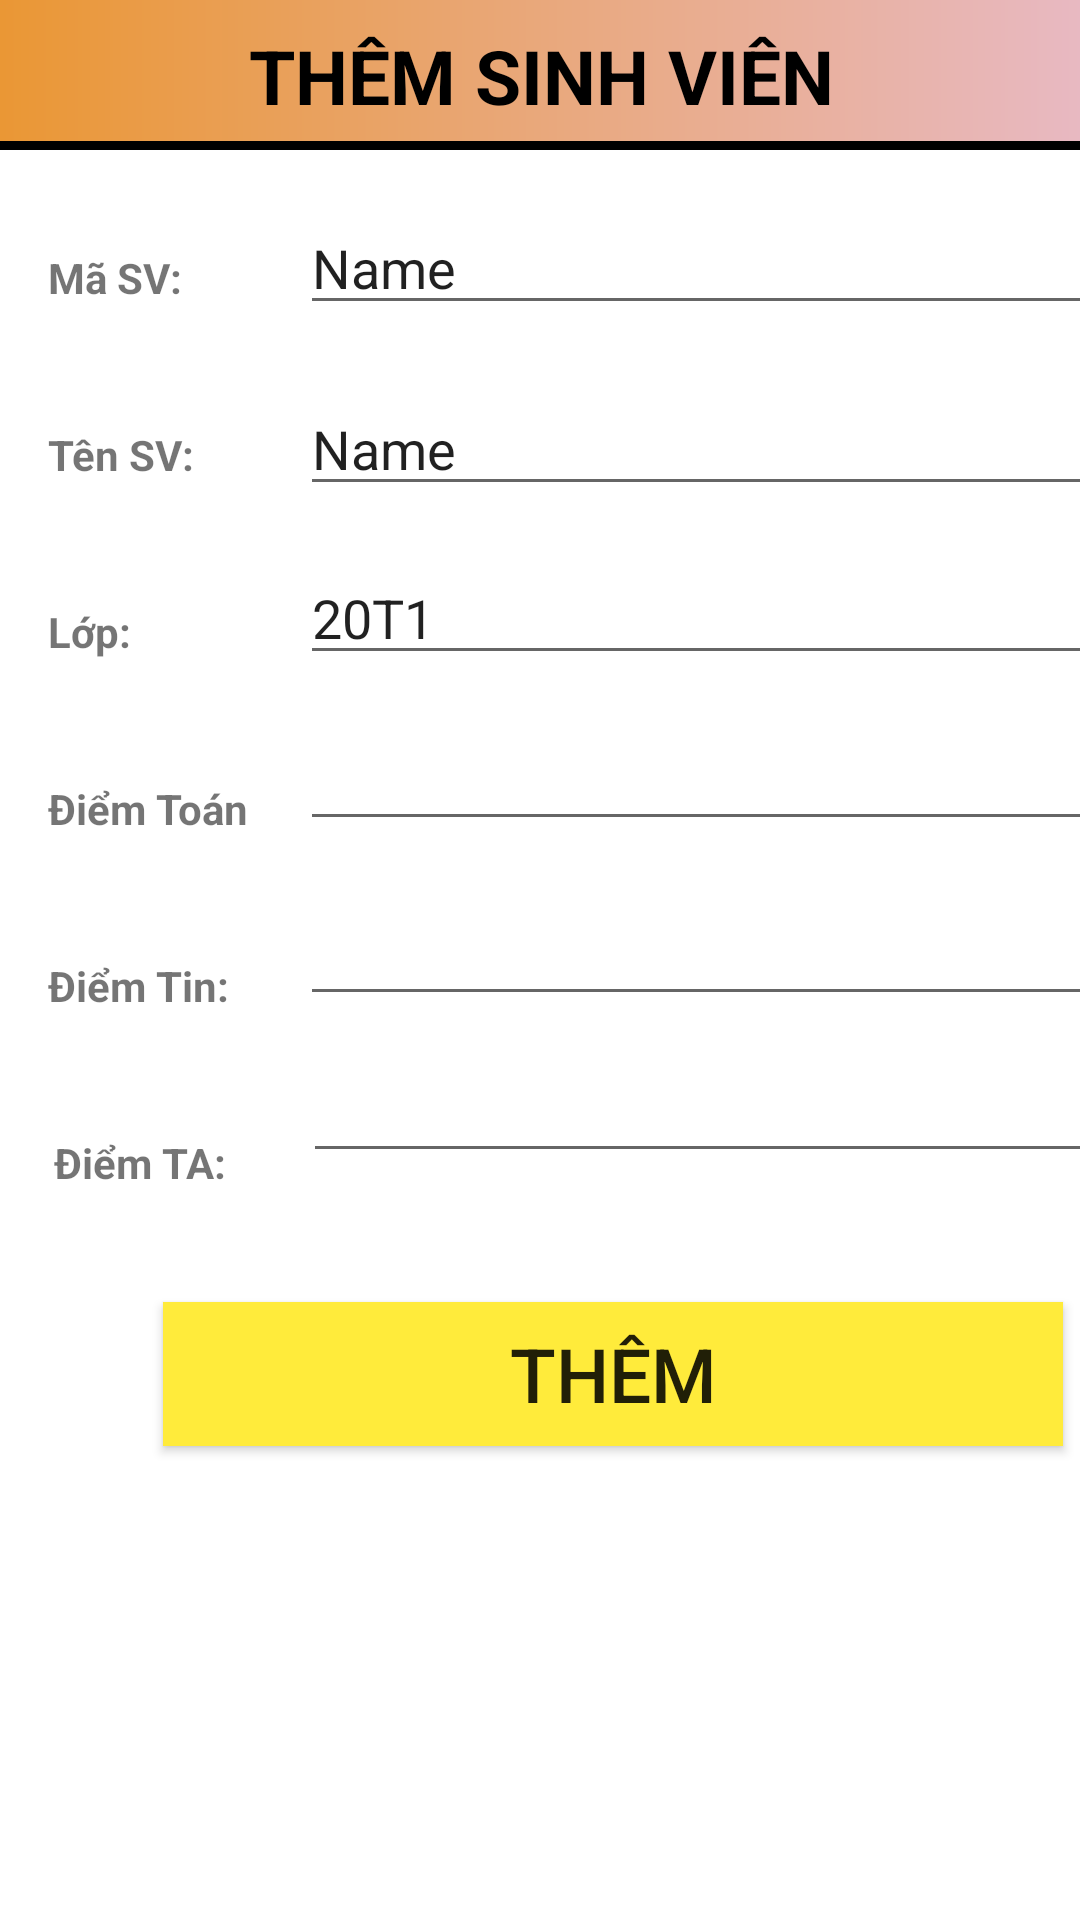

Android layout source for this screen:
<!-- AndroidManifest.xml: application theme Theme.QuanLiSinhVien_Lop_SQLite -->
<!-- res/layout/activity_add_sinh_vien.xml -->
<?xml version="1.0" encoding="utf-8"?>
<androidx.constraintlayout.widget.ConstraintLayout xmlns:android="http://schemas.android.com/apk/res/android"
    xmlns:app="http://schemas.android.com/apk/res-auto"
    xmlns:tools="http://schemas.android.com/tools"
    android:layout_width="match_parent"
    android:layout_height="match_parent"
    tools:context=".AddSinhVien">

    <androidx.constraintlayout.widget.ConstraintLayout
        android:id="@+id/constraintLayout"
        android:layout_width="409dp"
        android:layout_height="50dp"
        android:background="@drawable/gradient_background"
        app:layout_constraintEnd_toEndOf="parent"
        app:layout_constraintStart_toStartOf="parent"
        app:layout_constraintTop_toTopOf="parent">

        <ImageView
            android:id="@+id/imageView"
            android:layout_width="wrap_content"
            android:layout_height="wrap_content"
            android:layout_marginStart="10dp"
            app:layout_constraintBottom_toBottomOf="parent"
            app:layout_constraintStart_toStartOf="parent"
            app:layout_constraintTop_toTopOf="parent"
            app:srcCompat="@drawable/ic_back_black" />

        <TextView
            android:id="@+id/textView"
            android:layout_width="wrap_content"
            android:layout_height="wrap_content"
            android:text="THÊM SINH VIÊN"
            android:textColor="@color/black"
            android:textSize="25sp"
            android:textStyle="bold"
            app:layout_constraintBottom_toBottomOf="parent"
            app:layout_constraintEnd_toEndOf="parent"
            app:layout_constraintStart_toStartOf="parent"
            app:layout_constraintTop_toTopOf="parent" />
    </androidx.constraintlayout.widget.ConstraintLayout>

    <androidx.constraintlayout.widget.ConstraintLayout
        android:layout_width="409dp"
        android:layout_height="679dp"
        android:layout_marginTop="1dp"
        app:layout_constraintStart_toStartOf="parent"
        app:layout_constraintTop_toBottomOf="@+id/constraintLayout">

        <TextView
            android:id="@+id/txtMaThem"
            android:layout_width="75dp"
            android:layout_height="wrap_content"
            android:layout_marginStart="16dp"
            android:layout_marginTop="32dp"
            android:text="Mã SV:"
            android:textStyle="bold"
            app:layout_constraintStart_toStartOf="parent"
            app:layout_constraintTop_toTopOf="parent" />

        <TextView
            android:id="@+id/txtTenThem"
            android:layout_width="75dp"
            android:layout_height="wrap_content"
            android:layout_marginStart="16dp"
            android:layout_marginTop="40dp"
            android:text="Tên SV:"
            android:textStyle="bold"
            app:layout_constraintStart_toStartOf="parent"
            app:layout_constraintTop_toBottomOf="@+id/txtMaThem" />

        <TextView
            android:id="@+id/txtLopThem"
            android:layout_width="75dp"
            android:layout_height="wrap_content"
            android:layout_marginStart="16dp"
            android:layout_marginTop="40dp"
            android:text="Lớp:"
            android:textStyle="bold"
            app:layout_constraintStart_toStartOf="parent"
            app:layout_constraintTop_toBottomOf="@+id/txtTenThem" />

        <TextView
            android:id="@+id/txtToanThem"
            android:layout_width="75dp"
            android:layout_height="wrap_content"
            android:layout_marginStart="16dp"
            android:layout_marginTop="40dp"
            android:text="Điểm Toán"
            android:textStyle="bold"
            app:layout_constraintStart_toStartOf="parent"
            app:layout_constraintTop_toBottomOf="@+id/txtLopThem" />

        <TextView
            android:id="@+id/txtTinThem"
            android:layout_width="75dp"
            android:layout_height="wrap_content"
            android:layout_marginStart="16dp"
            android:layout_marginTop="40dp"
            android:text="Điểm Tin:"
            android:textStyle="bold"
            app:layout_constraintStart_toStartOf="parent"
            app:layout_constraintTop_toBottomOf="@+id/txtToanThem" />

        <EditText
            android:id="@+id/editTextTextPersonName"
            android:layout_width="300dp"
            android:layout_height="wrap_content"
            android:layout_marginTop="16dp"
            android:ems="10"
            android:inputType="textPersonName"
            android:text="Name"
            app:layout_constraintEnd_toEndOf="parent"
            app:layout_constraintStart_toEndOf="@+id/txtMaThem"
            app:layout_constraintTop_toTopOf="parent" />

        <EditText
            android:id="@+id/editTextTextPersonName2"
            android:layout_width="300dp"
            android:layout_height="wrap_content"
            android:layout_marginTop="19dp"
            android:ems="10"
            android:inputType="textPersonName"
            android:text="Name"
            app:layout_constraintEnd_toEndOf="parent"
            app:layout_constraintStart_toEndOf="@+id/txtTenThem"
            app:layout_constraintTop_toBottomOf="@+id/editTextTextPersonName" />

        <EditText
            android:id="@+id/editTextTextPersonName3"
            android:layout_width="300dp"
            android:layout_height="wrap_content"
            android:layout_marginTop="15dp"
            android:ems="10"
            android:inputType="textPersonName"
            android:text="20T1"
            app:layout_constraintEnd_toEndOf="parent"
            app:layout_constraintStart_toEndOf="@+id/txtLopThem"
            app:layout_constraintTop_toBottomOf="@+id/editTextTextPersonName2" />

        <EditText
            android:id="@+id/editTextTextPersonName4"
            android:layout_width="300dp"
            android:layout_height="wrap_content"
            android:layout_marginTop="14dp"
            android:ems="10"
            android:inputType="numberDecimal"
            android:text=""
            app:layout_constraintEnd_toEndOf="parent"
            app:layout_constraintStart_toEndOf="@+id/txtToanThem"
            app:layout_constraintTop_toBottomOf="@+id/editTextTextPersonName3" />

        <EditText
            android:id="@+id/editTextTextPersonName5"
            android:layout_width="300dp"
            android:layout_height="wrap_content"
            android:layout_marginTop="17dp"
            android:ems="10"
            android:inputType="numberDecimal"
            android:text=""
            app:layout_constraintEnd_toEndOf="parent"
            app:layout_constraintStart_toEndOf="@+id/txtTinThem"
            app:layout_constraintTop_toBottomOf="@+id/editTextTextPersonName4" />

        <TextView
            android:id="@+id/txtTAThem"
            android:layout_width="75dp"
            android:layout_height="wrap_content"
            android:layout_marginStart="18dp"
            android:layout_marginTop="40dp"
            android:text="Điểm TA:"
            android:textStyle="bold"
            app:layout_constraintStart_toStartOf="parent"
            app:layout_constraintTop_toBottomOf="@+id/txtTinThem" />

        <EditText
            android:id="@+id/editTextTextPersonName6"
            android:layout_width="300dp"
            android:layout_height="wrap_content"
            android:layout_marginTop="11dp"
            android:ems="10"
            android:inputType="numberDecimal"
            android:text=""
            app:layout_constraintEnd_toEndOf="parent"
            app:layout_constraintStart_toEndOf="@+id/txtTAThem"
            app:layout_constraintTop_toBottomOf="@+id/editTextTextPersonName5" />

        <androidx.appcompat.widget.AppCompatButton
            android:id="@+id/buttonThemSV"
            android:background="#FFEB3B"
            android:layout_width="300dp"
            android:layout_height="wrap_content"
            android:layout_marginTop="43dp"
            android:text="Thêm"
            android:textSize="25sp"
            app:layout_constraintEnd_toEndOf="parent"
            app:layout_constraintHorizontal_bias="0.498"
            app:layout_constraintStart_toStartOf="parent"
            app:layout_constraintTop_toBottomOf="@+id/editTextTextPersonName6"/>
    </androidx.constraintlayout.widget.ConstraintLayout>
</androidx.constraintlayout.widget.ConstraintLayout>
<!-- resources referenced by this layout -->
<resources>
  <!-- drawable gradient_background (drawable) -->
  <?xml version="1.0" encoding="utf-8"?>
  <layer-list xmlns:android="http://schemas.android.com/apk/res/android">
      <item android:left="-10dp" android:right="-10dp" android:top="-10dp">
          <shape>
  
              <gradient android:type="linear"
                  android:startColor="#EA9428"
                  android:endColor="#E8BCCF"> </gradient>
              <stroke android:width="3dp"></stroke>
          </shape>
      </item>
  </layer-list>
  <style name="Theme.QuanLiSinhVien_Lop_SQLite" parent="Theme.MaterialComponents.DayNight.DarkActionBar">
          
          <item name="colorPrimary">@color/purple_500</item>
          <item name="colorPrimaryVariant">@color/purple_700</item>
          <item name="colorOnPrimary">@color/white</item>
          
          <item name="colorSecondary">@color/teal_200</item>
          <item name="colorSecondaryVariant">@color/teal_700</item>
          <item name="colorOnSecondary">@color/black</item>
          
          <item name="android:statusBarColor" tools:targetApi="l">?attr/colorPrimaryVariant</item>
          
      </style>
  <!-- not gathered from this repository: default colours our renderer supplied (Android Studio template values) -->
  <color name="purple_500">#FF6200EE</color>
  <color name="purple_700">#FF3700B3</color>
  <color name="teal_200">#FF03DAC5</color>
  <color name="teal_700">#FF018786</color>
  <color name="black">#FF000000</color>
  <color name="white">#FFFFFFFF</color>
</resources>
